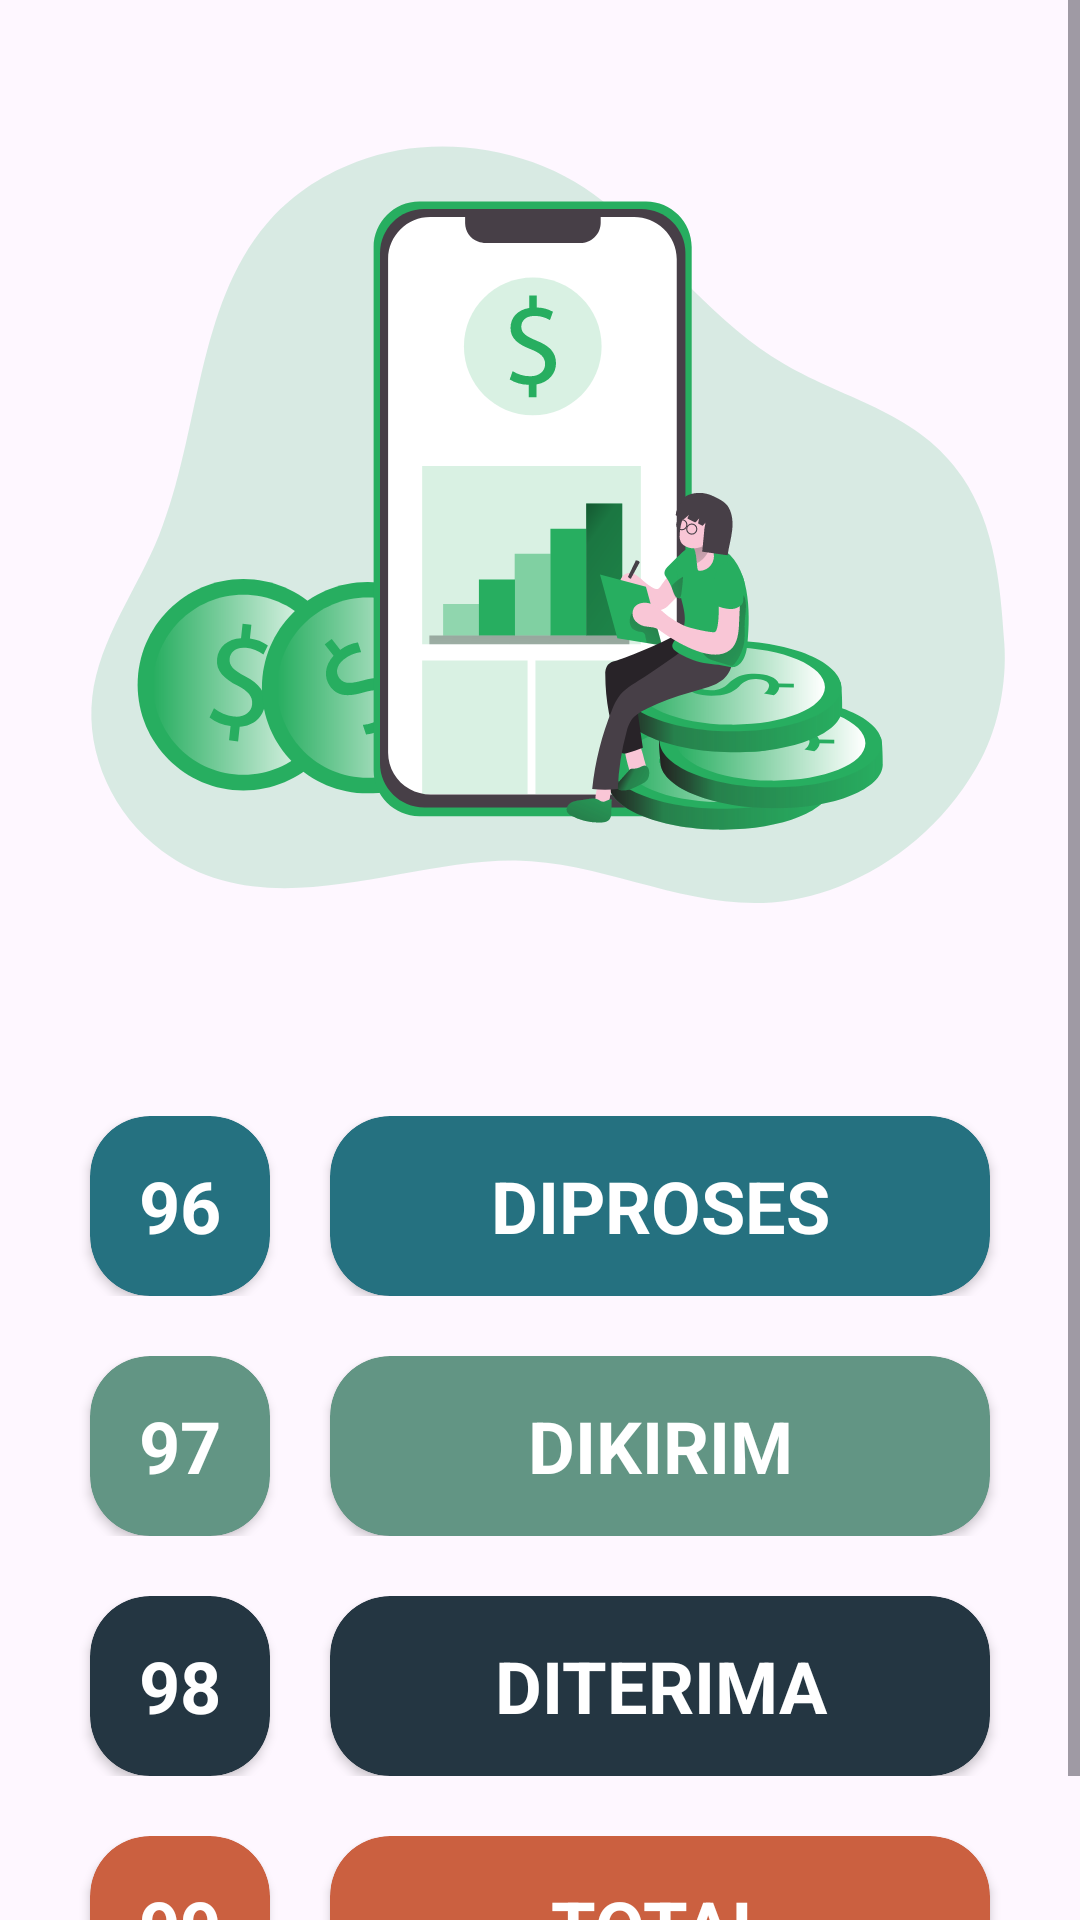

Here is an Android app screen rendered from its layout file. Give the layout XML and the strings, colors and styles it references.
<!-- AndroidManifest.xml: application theme Theme.Simtrack -->
<!-- res/layout/fragment_dashboard.xml -->
<?xml version="1.0" encoding="utf-8"?>
<androidx.constraintlayout.widget.ConstraintLayout xmlns:android="http://schemas.android.com/apk/res/android"
    xmlns:app="http://schemas.android.com/apk/res-auto"
    xmlns:tools="http://schemas.android.com/tools"
    android:layout_width="match_parent"
    android:layout_height="match_parent"
    app:layout_anchorGravity="center"
    tools:context=".AdminActivity">

    <ScrollView
        android:layout_width="match_parent"
        android:layout_height="0dp"
        app:layout_constraintBottom_toBottomOf="parent"
        app:layout_constraintEnd_toEndOf="parent"
        app:layout_constraintStart_toStartOf="parent"
        app:layout_constraintTop_toTopOf="parent">

        <LinearLayout
            android:layout_width="match_parent"
            android:layout_height="wrap_content"
            android:layout_marginStart="20dp"
            android:layout_marginEnd="20dp"
            android:orientation="vertical"
            app:layout_constrainedHeight="true">

            <ImageView
                android:id="@+id/imageView11"
                android:layout_width="match_parent"
                android:layout_height="wrap_content"
                android:foregroundGravity="center_vertical|center|center_horizontal"
                app:srcCompat="@drawable/vec_dashboard" />

            <LinearLayout
                android:layout_width="match_parent"
                android:layout_height="60dp"
                android:layout_marginBottom="10dp"
                android:orientation="horizontal">

                <androidx.cardview.widget.CardView
                    android:layout_width="wrap_content"
                    android:layout_height="match_parent"
                    android:layout_gravity="center|center_horizontal|center_vertical"
                    android:layout_marginHorizontal="10dp"
                    app:cardBackgroundColor="#257180"
                    app:cardCornerRadius="20dp">

                    <TextView
                        android:id="@+id/textView21"
                        android:layout_width="60dp"
                        android:layout_height="match_parent"
                        android:layout_gravity="center|center_horizontal|center_vertical"
                        android:gravity="center|center_horizontal|center_vertical"
                        android:text="96"
                        android:textColor="#fff"
                        android:textSize="24sp"
                        android:textStyle="bold" />

                </androidx.cardview.widget.CardView>

                <androidx.cardview.widget.CardView
                    android:layout_width="match_parent"
                    android:layout_height="match_parent"
                    android:layout_gravity="center|center_horizontal|center_vertical"
                    android:layout_marginHorizontal="10dp"
                    app:cardBackgroundColor="#257180"
                    app:cardCornerRadius="20dp">

                    <TextView
                        android:id="@+id/textView22"
                        android:layout_width="match_parent"
                        android:layout_height="match_parent"
                        android:layout_gravity="center|center_horizontal|center_vertical"
                        android:gravity="center|center_horizontal|center_vertical"
                        android:text="DIPROSES"
                        android:textColor="#fff"
                        android:textSize="24sp"
                        android:textStyle="bold" />
                </androidx.cardview.widget.CardView>

            </LinearLayout>

            <LinearLayout
                android:layout_width="match_parent"
                android:layout_height="60dp"
                android:layout_marginVertical="10dp"
                android:orientation="horizontal">

                <androidx.cardview.widget.CardView
                    android:layout_width="wrap_content"
                    android:layout_height="match_parent"
                    android:layout_marginHorizontal="10dp"
                    app:cardBackgroundColor="#629584"
                    app:cardCornerRadius="20dp">

                    <TextView
                        android:id="@+id/textView23"
                        android:layout_width="60dp"
                        android:layout_height="match_parent"
                        android:gravity="center"
                        android:text="97"
                        android:textColor="#fff"
                        android:textSize="24sp"
                        android:textStyle="bold" />
                </androidx.cardview.widget.CardView>

                <androidx.cardview.widget.CardView
                    android:layout_width="match_parent"
                    android:layout_height="match_parent"
                    android:layout_gravity="center"
                    android:layout_marginHorizontal="10dp"
                    app:cardBackgroundColor="#629584"
                    app:cardCornerRadius="20dp">

                    <TextView
                        android:id="@+id/textView25"
                        android:layout_width="match_parent"
                        android:layout_height="match_parent"
                        android:gravity="center"
                        android:text="DIKIRIM"
                        android:textColor="#fff"
                        android:textSize="24sp"
                        android:textStyle="bold" />
                </androidx.cardview.widget.CardView>

            </LinearLayout>

            <LinearLayout
                android:layout_width="match_parent"
                android:layout_height="60dp"
                android:layout_marginVertical="10dp"
                android:orientation="horizontal">

                <androidx.cardview.widget.CardView
                    android:layout_width="wrap_content"
                    android:layout_height="match_parent"
                    android:layout_marginHorizontal="10dp"
                    app:cardBackgroundColor="#243642"
                    app:cardCornerRadius="20dp">

                    <TextView
                        android:id="@+id/textView24"
                        android:layout_width="60dp"
                        android:layout_height="match_parent"
                        android:gravity="center"
                        android:text="98"
                        android:textColor="#fff"
                        android:textSize="24sp"
                        android:textStyle="bold" />
                </androidx.cardview.widget.CardView>

                <androidx.cardview.widget.CardView
                    android:layout_width="match_parent"
                    android:layout_height="match_parent"
                    android:layout_gravity="center"
                    android:layout_marginHorizontal="10dp"
                    app:cardBackgroundColor="#243642"
                    app:cardCornerRadius="20dp">

                    <TextView
                        android:id="@+id/textView26"
                        android:layout_width="match_parent"
                        android:layout_height="match_parent"
                        android:gravity="center"
                        android:text="DITERIMA"
                        android:textColor="#fff"
                        android:textSize="24sp"
                        android:textStyle="bold" />

                </androidx.cardview.widget.CardView>

            </LinearLayout>

            <LinearLayout
                android:layout_width="match_parent"
                android:layout_height="60dp"
                android:layout_marginTop="10dp"
                android:layout_marginBottom="20dp"
                android:orientation="horizontal">

                <androidx.cardview.widget.CardView
                    android:layout_width="wrap_content"
                    android:layout_height="match_parent"
                    android:layout_marginHorizontal="10dp"
                    app:cardBackgroundColor="#CB6040"
                    app:cardCornerRadius="20dp">

                    <TextView
                        android:id="@+id/textView27"
                        android:layout_width="60dp"
                        android:layout_height="match_parent"
                        android:gravity="center"
                        android:text="99"
                        android:textColor="#fff"
                        android:textSize="24sp"
                        android:textStyle="bold" />
                </androidx.cardview.widget.CardView>

                <androidx.cardview.widget.CardView
                    android:layout_width="match_parent"
                    android:layout_height="match_parent"
                    android:layout_gravity="center"
                    android:layout_marginHorizontal="10dp"
                    app:cardBackgroundColor="#CB6040"
                    app:cardCornerRadius="20dp">

                    <TextView
                        android:id="@+id/textView28"
                        android:layout_width="match_parent"
                        android:layout_height="match_parent"
                        android:gravity="center"
                        android:text="TOTAL"
                        android:textColor="#fff"
                        android:textSize="24sp"
                        android:textStyle="bold" />
                </androidx.cardview.widget.CardView>

            </LinearLayout>

        </LinearLayout>
    </ScrollView>

</androidx.constraintlayout.widget.ConstraintLayout>
<!-- resources referenced by this layout -->
<resources>
  <!-- drawable vec_dashboard: vector/xml drawable (drawable, 32321 chars, omitted) -->
  <style name="Theme.Simtrack" parent="Base.Theme.Simtrack" />
  <style name="Base.Theme.Simtrack" parent="Theme.Material3.Light.NoActionBar">
          
           <item name="colorPrimary">@color/my_light_primary</item>
      </style>
  <color name="my_light_primary">#27AE60</color>
</resources>
